Photos from the image-classification dataset "dataset_orignal" in the GitHub repository ramyapriya/Ikea-WebScraping-Classification. Its 4 classes are: beds, chairs, tables, tableware.

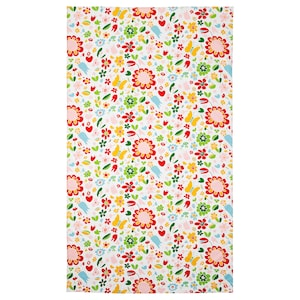
Label: tableware

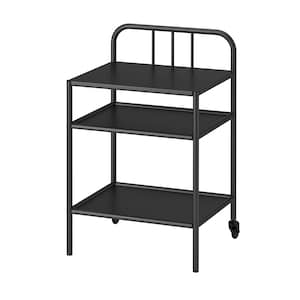
Label: tables

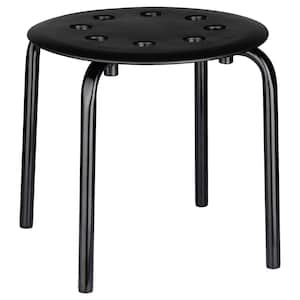
Label: chairs

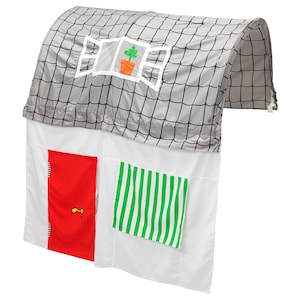
Label: beds

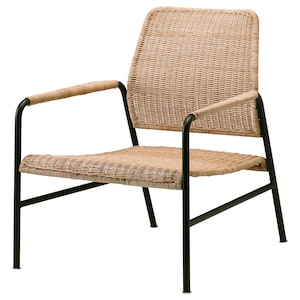
Label: chairs

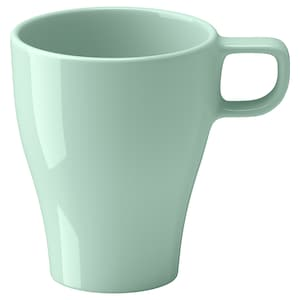
Label: tableware
